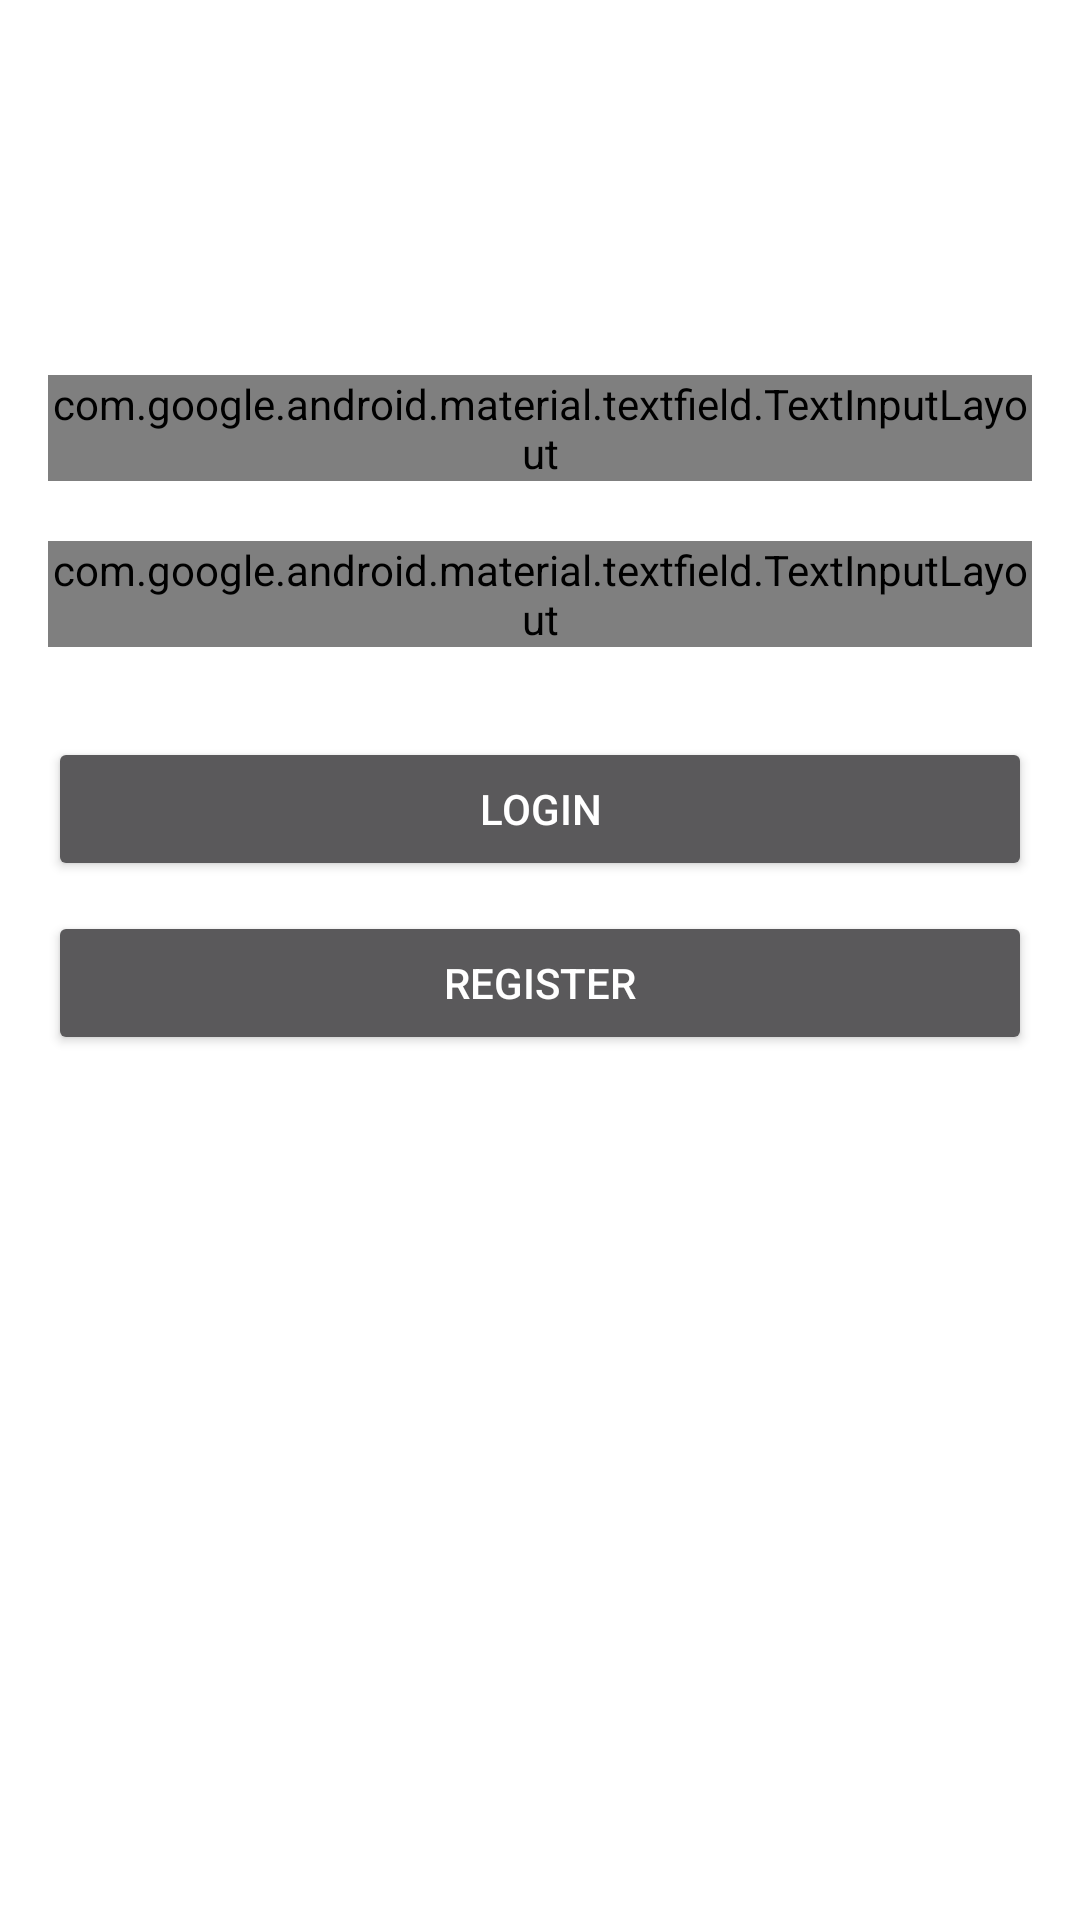

This screen was rendered from an Android layout file. Write that file and the resources it references.
<!-- AndroidManifest.xml: activity theme SplashTheme -->
<!-- res/layout/activity_main.xml -->
<?xml version="1.0" encoding="utf-8"?>
<LinearLayout xmlns:android="http://schemas.android.com/apk/res/android"
    xmlns:tools="http://schemas.android.com/tools"
    android:layout_width="match_parent"
    android:layout_height="match_parent"
    android:layout_gravity="center_vertical"
    android:orientation="vertical"
    android:padding="16dp"
    tools:context=".MainActivity">

    <TextView
        android:layout_width="wrap_content"
        android:layout_height="wrap_content"
        android:layout_gravity="center"
        android:layout_marginTop="20dp"
        android:layout_marginBottom="50dp"
        android:text="@string/login_to_use_lmdb" />

    <com.google.android.material.textfield.TextInputLayout
        style="@style/Widget.MaterialComponents.TextInputLayout.OutlinedBox"
        android:layout_width="match_parent"
        android:layout_height="wrap_content"
        android:layout_marginTop="20dp"
        android:hint="@string/username">

        <com.google.android.material.textfield.TextInputEditText
            android:id="@+id/etUsername"
            style="@style/Theme.LMDB.TextInput"
            android:layout_width="match_parent"
            android:layout_height="wrap_content" />

    </com.google.android.material.textfield.TextInputLayout>

    <com.google.android.material.textfield.TextInputLayout
        style="@style/Widget.MaterialComponents.TextInputLayout.OutlinedBox"
        android:layout_width="match_parent"
        android:layout_height="wrap_content"
        android:layout_marginTop="20dp"
        android:hint="@string/password">

        <com.google.android.material.textfield.TextInputEditText
            android:id="@+id/etPassword"
            style="@style/Theme.LMDB.TextInput"
            android:layout_width="match_parent"
            android:layout_height="wrap_content"
            android:inputType="textPassword" />

    </com.google.android.material.textfield.TextInputLayout>

    <Button
        android:id="@+id/btnLogin"
        android:layout_width="match_parent"
        android:layout_height="wrap_content"
        android:layout_gravity="center"
        android:layout_marginTop="30dp"
        android:text="@string/login_button_text" />

    <Button
        android:id="@+id/btnRegister"
        android:layout_width="match_parent"
        android:layout_height="wrap_content"
        android:layout_gravity="center"
        android:layout_marginTop="10dp"
        android:text="@string/register_button_text" />

</LinearLayout>
<!-- resources referenced by this layout -->
<resources>
  <string name="login_button_text">Login</string>
  <string name="login_to_use_lmdb">Login to use LMDB</string>
  <string name="password">Password</string>
  <string name="register_button_text">Register</string>
  <string name="username">Username</string>
  <style name="Theme.LMDB.TextInput" parent="">
          <item name="android:textColor">@color/secondaryTextColor</item>
      </style>
  <style name="SplashTheme" parent="Theme.AppCompat.NoActionBar">
          <item name="android:windowBackground">@drawable/splash_background</item>
      </style>
  <color name="secondaryTextColor">#000000</color>
</resources>
